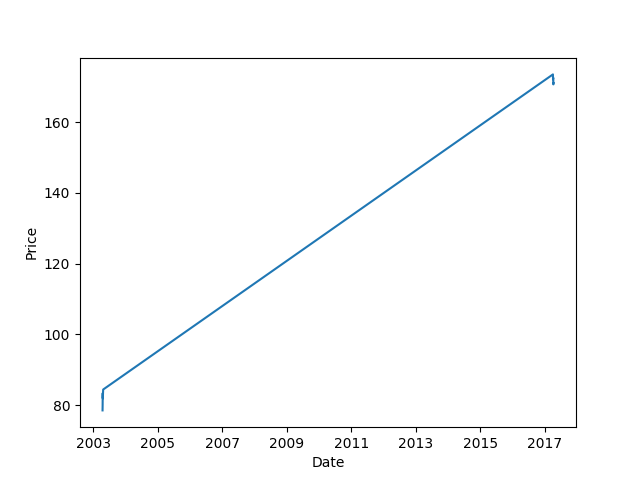

The file beside this chart, header and first rows:
Date, Open, High, Low, Close, Volume, Adj Close
2003-04-14, 78.5, 80.07, 78.16, 80.07, 9006000, 61.73
2003-04-15, 80.07, 82.85, 79.71, 82.79, 13613500, 63.83
2003-04-16, 83.38, 84.4, 82.74, 82.88, 10790700, 63.9
2003-04-17, 81.89, 84.4, 81.89, 84.26, 8802100, 64.96
2003-04-21, 84.4, 84.51, 83.1, 83.36, 6703400, 64.27
2017-04-06, 173.5, 173.5, 172.2, 172.4, 3416100, 172.4
2017-04-07, 172.1, 172.9, 171.3, 172.1, 3556000, 172.1
2017-04-10, 172.5, 172.6, 171.0, 171.2, 3715300, 171.2
2017-04-11, 170.6, 171.2, 169, 170.6, 4890200, 170.6
2017-04-12, 171, 171.2, 170, 170.7, 3276900, 170.7
